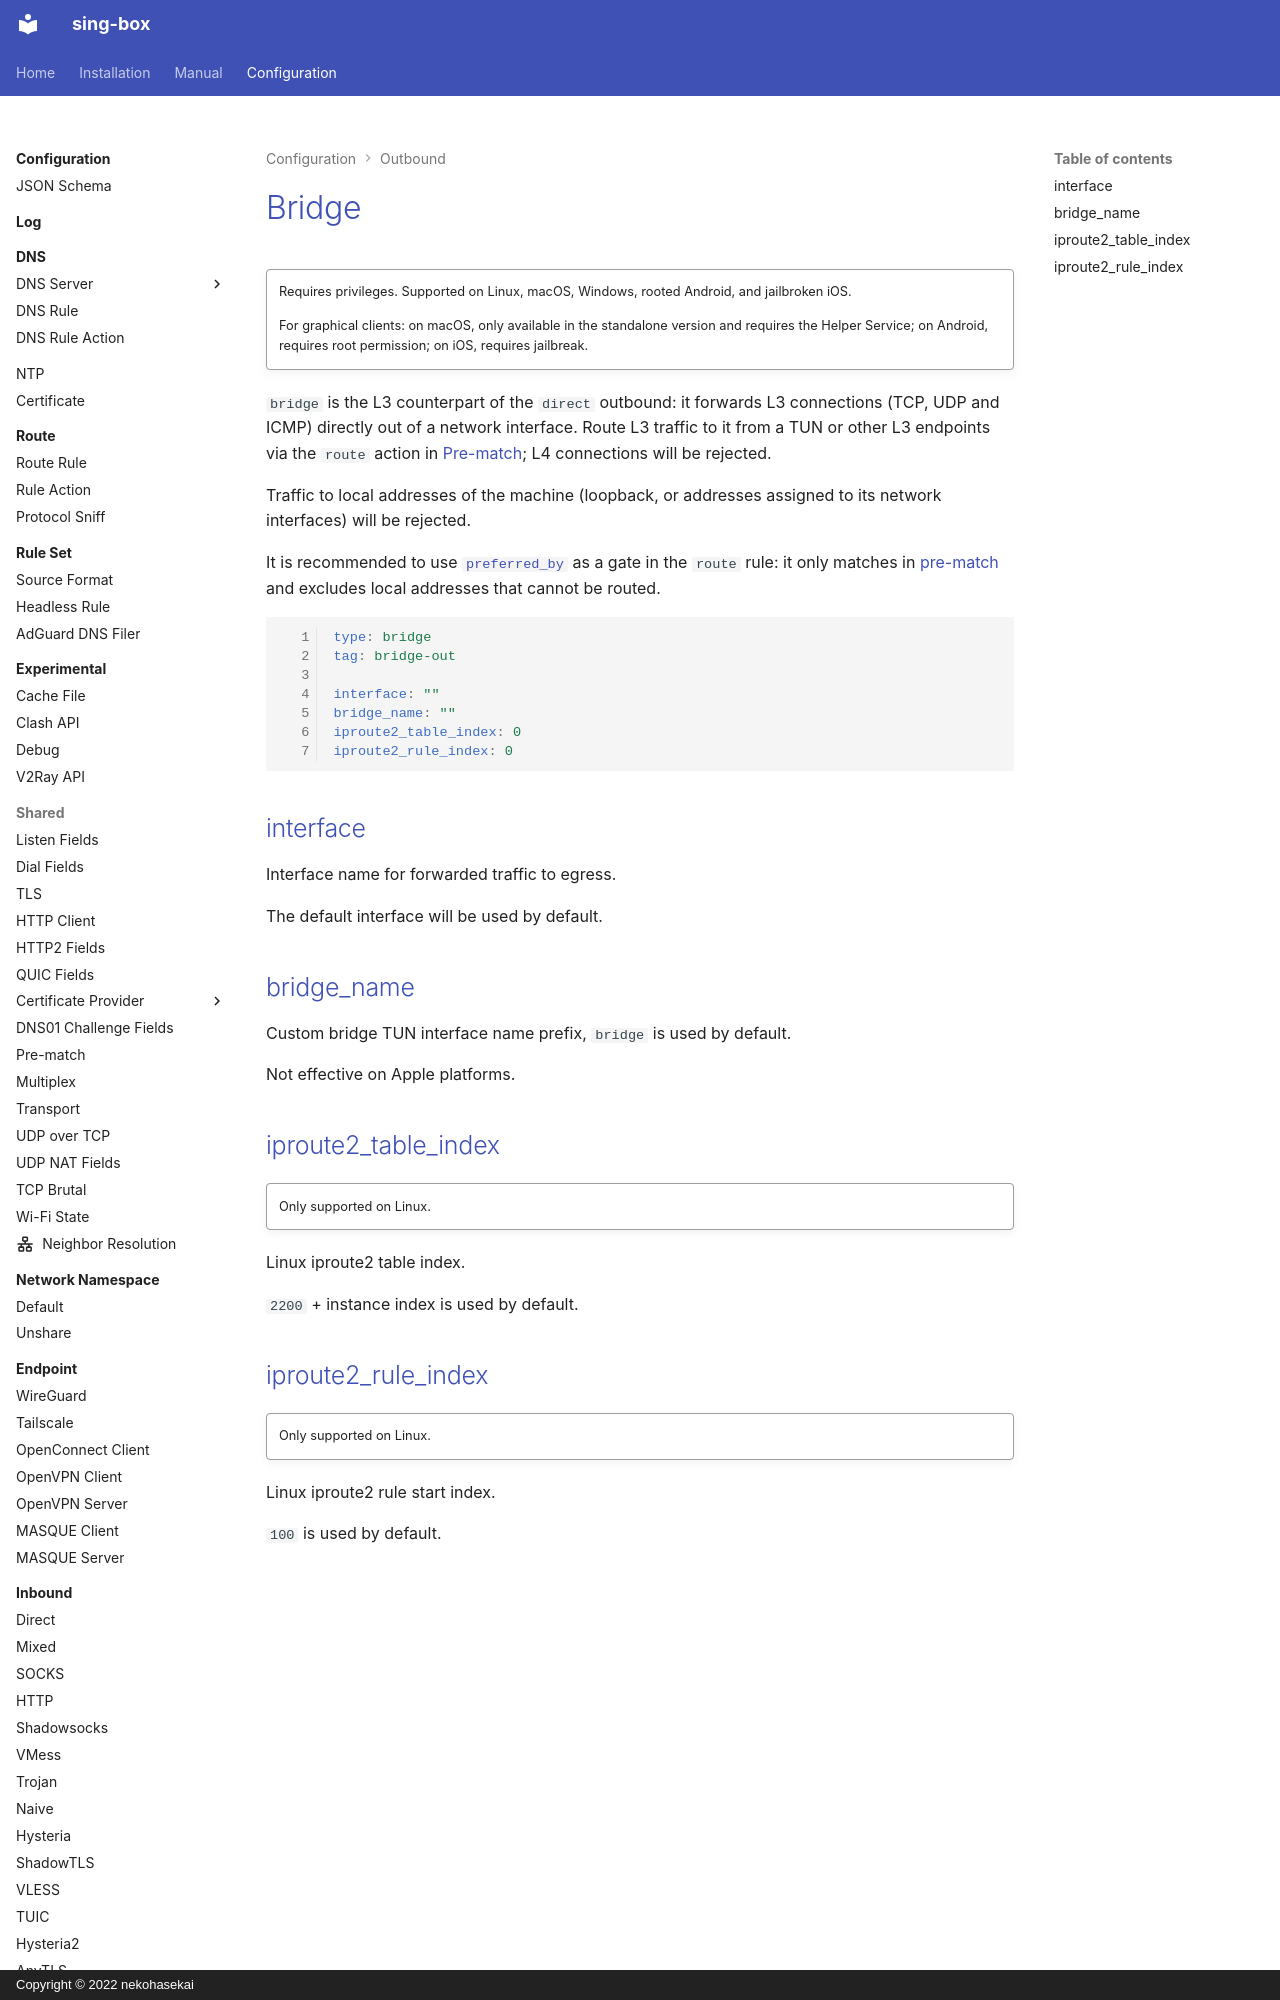

repository: Acheirial/sing-box · page: configuration/outbound/bridge/index.html · generator: mkdocs · copyright: Copyright © 2022 nekohasekai

# Bridge

!!! quote ""

    Requires privileges. Supported on Linux, macOS, Windows, rooted Android, and jailbroken iOS.

    For graphical clients: on macOS, only available in the standalone version and requires the
    Helper Service; on Android, requires root permission; on iOS, requires jailbreak.

`bridge` is the L3 counterpart of the `direct` outbound: it forwards L3 connections
(TCP, UDP and ICMP) directly out of a network interface. Route L3 traffic to it from a TUN
or other L3 endpoints via the `route` action in
[Pre-match](/configuration/shared/pre-match/); L4 connections will be rejected.

Traffic to local addresses of the machine (loopback, or addresses assigned to its
network interfaces) will be rejected.

It is recommended to use [`preferred_by`](/configuration/route/rule/#preferred_by)
as a gate in the `route` rule: it only matches in
[pre-match](/configuration/shared/pre-match/) and excludes local addresses that
cannot be routed.

```{.yaml linenums="1"}
type: bridge
tag: bridge-out
